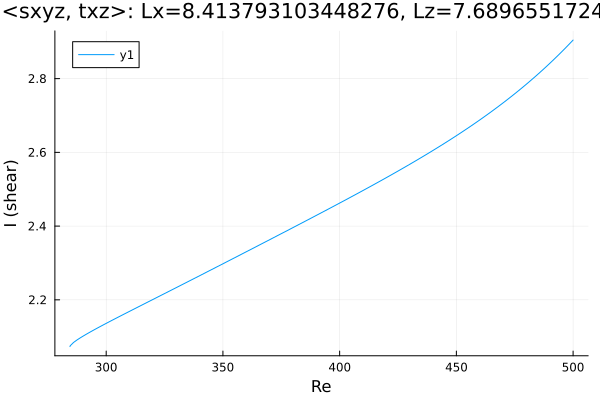

Data behind this chart, as committed beside it:
Re, shear
284.5, 2.073
284.5, 2.073
284.5, 2.073
284.5, 2.073
284.5, 2.073
284.5, 2.073
284.5, 2.073
284.5, 2.074
284.6, 2.076
286, 2.084
287.4, 2.091
288.8, 2.097
290.3, 2.102
291.7, 2.107
293.1, 2.113
294.5, 2.118
295.9, 2.122
297.2, 2.127
298.1, 2.13
298.7, 2.132
299.1, 2.133
299.4, 2.134
299.6, 2.135
299.8, 2.135
299.9, 2.136
299.9, 2.136
300, 2.136
300, 2.136
300, 2.136
300.0, 2.136
300.0, 2.136
300, 2.136
300, 2.136
300, 2.136
300.1, 2.136
300.1, 2.137
300.2, 2.137
300.4, 2.137
300.6, 2.138
300.9, 2.139
301.3, 2.14
301.9, 2.143
302.8, 2.145
304.1, 2.15
305.5, 2.154
306.9, 2.159
308.3, 2.163
309.7, 2.168
310.4, 2.17
311.8, 2.175
313.2, 2.179
314.6, 2.184
316, 2.188
317.5, 2.193
318.9, 2.197
320.3, 2.202
321.7, 2.206
323.1, 2.211
324.5, 2.215
325.9, 2.22
... 124 more rows
